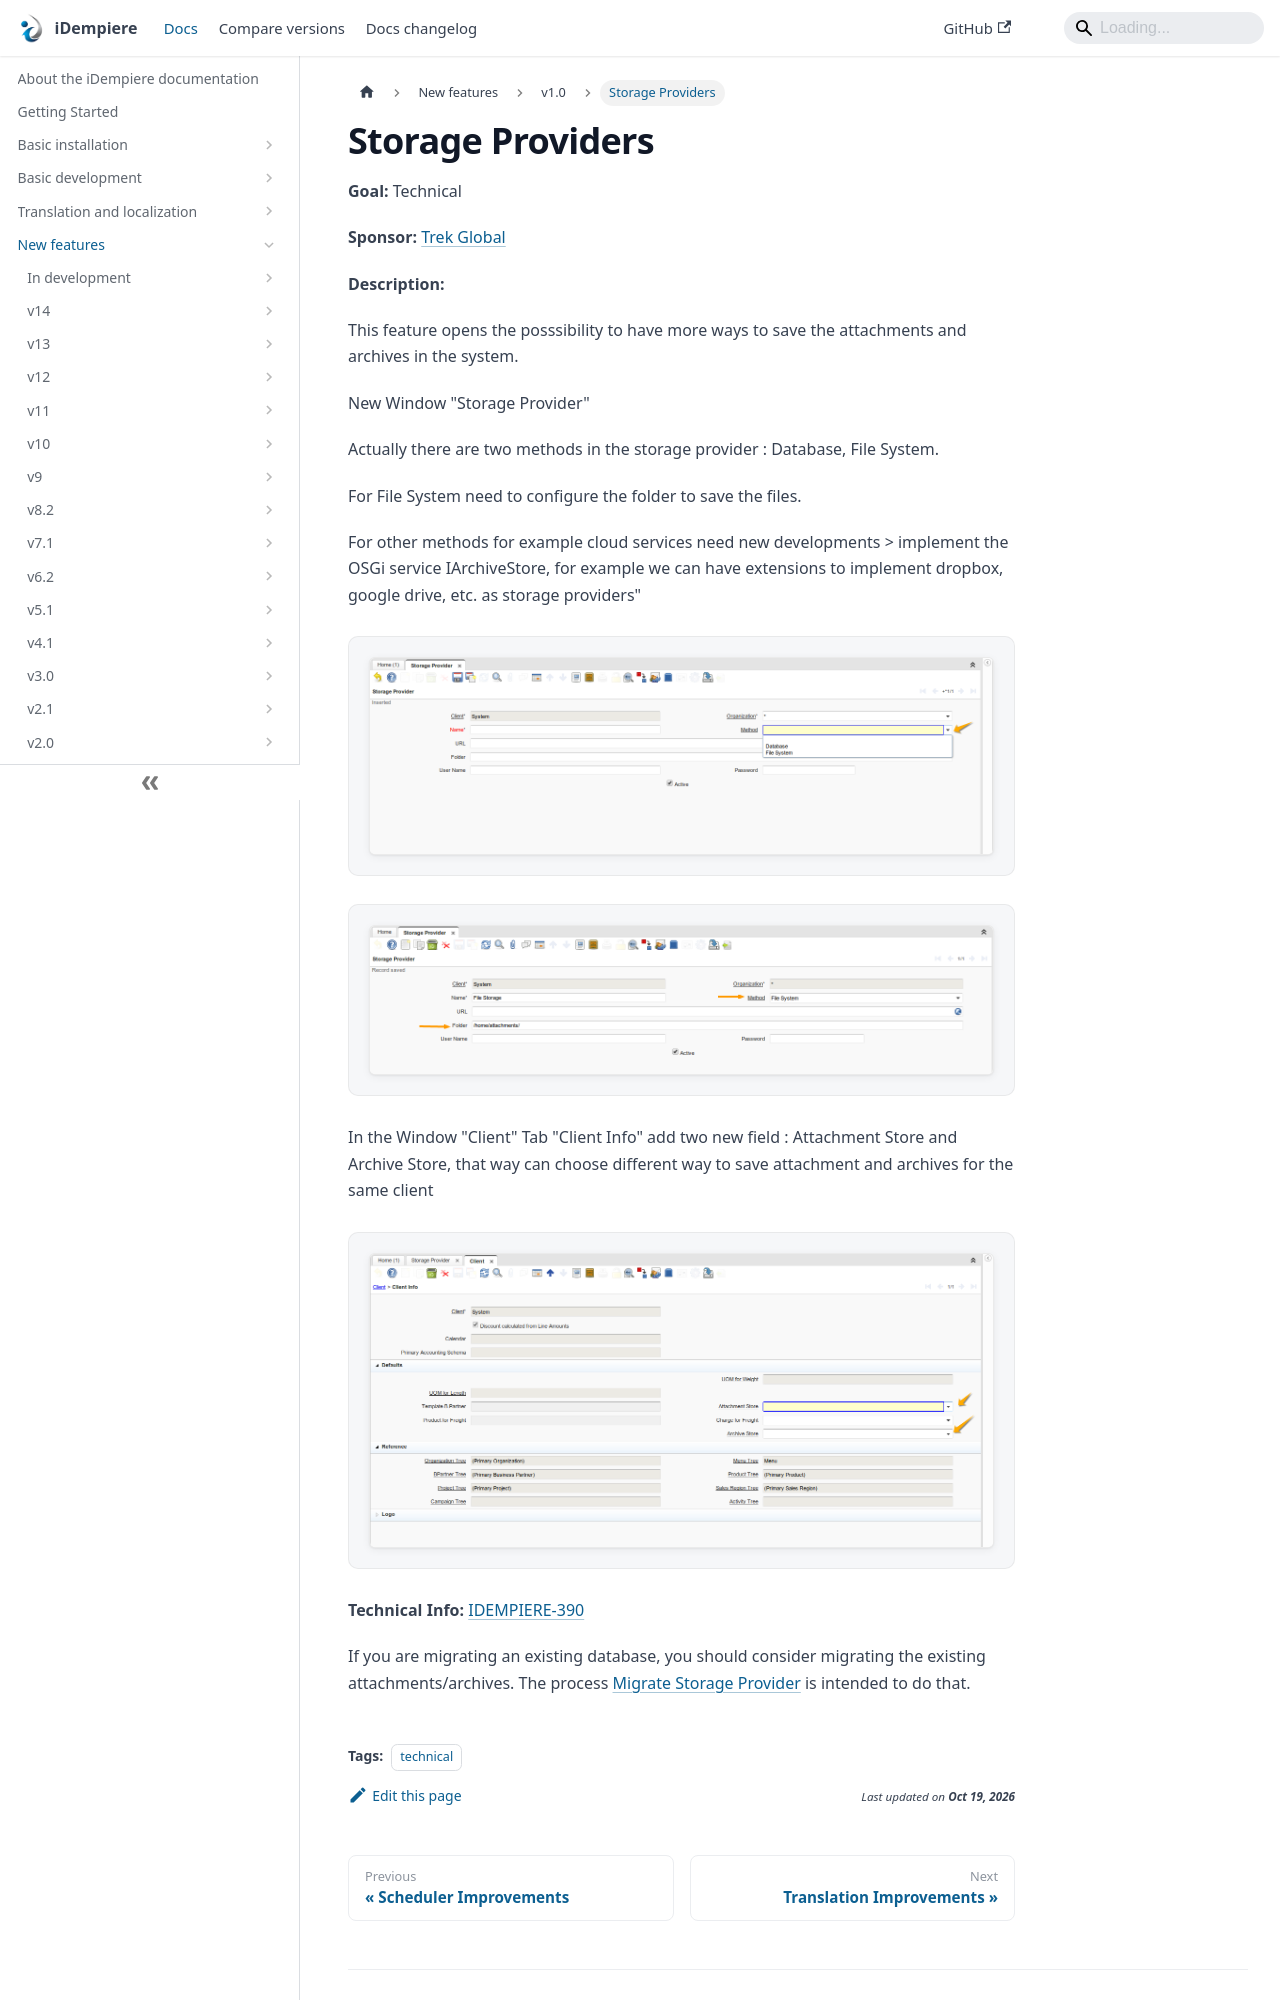

repository: idempiere/idempiere.github.io · page: docs/new-features/v1.0/storage-providers.html · generator: docusaurus

---
sidebar_position: 56
sidebar_label: "Storage Providers"
description: "Storage Providers: a New Feature in iDempiere 1.0."
tags: [technical]
---
# Storage Providers

**Goal:** Technical

**Sponsor:** [Trek Global](https://www.trekglobal.com)

**Description:**

This feature opens the posssibility to have more ways to save the attachments and archives in the system.

New Window "Storage Provider"

Actually there are two methods in the storage provider : Database, File System.

For File System need to configure the folder to save the files.

For other methods for example cloud services need new developments > implement the OSGi service IArchiveStore, for example we can have extensions to implement dropbox, google drive, etc. as storage providers"

![storage1](pathname:///img/new-features/v1.0/storage1.png)

![storage3](pathname:///img/new-features/v1.0/storage3.png)

In the Window "Client" Tab "Client Info" add two new field : Attachment Store and Archive Store, that way can choose different way to save attachment and archives for the same client

![storage2](pathname:///img/new-features/v1.0/storage2.png)
